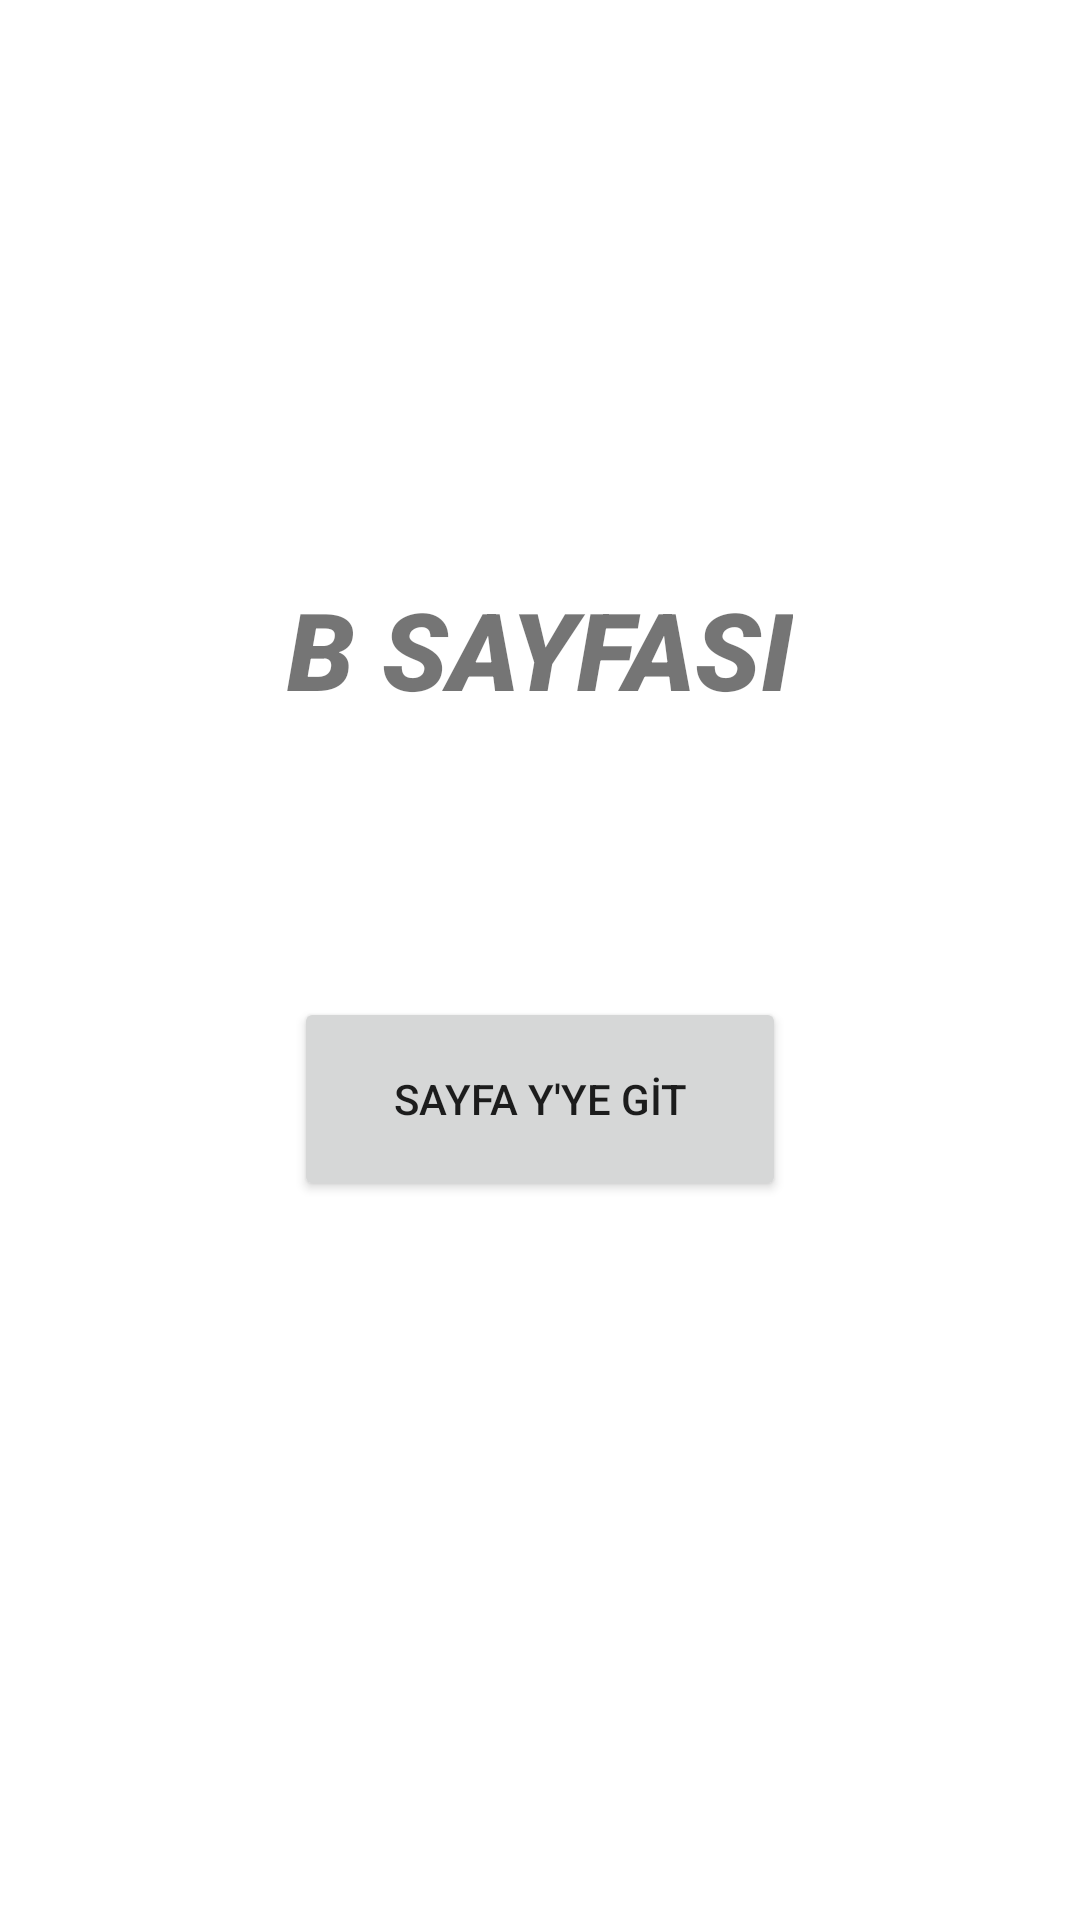

Here is an Android app screen rendered from its layout file. Give the layout XML and the strings, colors and styles it references.
<!-- AndroidManifest.xml: application theme Theme.ActivityGecisleri -->
<!-- res/layout/activity_b_sayfasi.xml -->
<?xml version="1.0" encoding="utf-8"?>
<androidx.constraintlayout.widget.ConstraintLayout xmlns:android="http://schemas.android.com/apk/res/android"
    xmlns:app="http://schemas.android.com/apk/res-auto"
    xmlns:tools="http://schemas.android.com/tools"
    android:layout_width="match_parent"
    android:layout_height="match_parent"
    android:background="@drawable/b"
    tools:context=".BSayfasi">

    <TextView
        android:id="@+id/textView2"
        android:layout_width="wrap_content"
        android:layout_height="wrap_content"
        android:layout_marginTop="192dp"
        android:fontFamily="sans-serif-black"
        android:text="B SAYFASI"
        android:textSize="36sp"
        android:textStyle="italic"
        app:layout_constraintEnd_toEndOf="parent"
        app:layout_constraintHorizontal_bias="0.5"
        app:layout_constraintStart_toStartOf="parent"
        app:layout_constraintTop_toTopOf="parent" />

    <Button
        android:id="@+id/buttonSayfaBtoY"
        android:layout_width="164dp"
        android:layout_height="68dp"
        android:layout_marginTop="92dp"
        android:text="SAYFA Y'YE GİT"
        app:layout_constraintEnd_toEndOf="parent"
        app:layout_constraintHorizontal_bias="0.5"
        app:layout_constraintStart_toStartOf="parent"
        app:layout_constraintTop_toBottomOf="@+id/textView2" />

</androidx.constraintlayout.widget.ConstraintLayout>
<!-- resources referenced by this layout -->
<resources>
  <style name="Theme.ActivityGecisleri" parent="Theme.MaterialComponents.DayNight.DarkActionBar">
          
          <item name="colorPrimary">@color/purple_500</item>
          <item name="colorPrimaryVariant">@color/purple_700</item>
          <item name="colorOnPrimary">@color/white</item>
          
          <item name="colorSecondary">@color/teal_200</item>
          <item name="colorSecondaryVariant">@color/teal_700</item>
          <item name="colorOnSecondary">@color/black</item>
          
          <item name="android:statusBarColor" tools:targetApi="l">?attr/colorPrimaryVariant</item>
          
      </style>
  <!-- not gathered from this repository: default colours our renderer supplied (Android Studio template values) -->
  <color name="purple_500">#FF6200EE</color>
  <color name="purple_700">#FF3700B3</color>
  <color name="teal_200">#FF03DAC5</color>
  <color name="teal_700">#FF018786</color>
  <color name="black">#FF000000</color>
  <color name="white">#FFFFFFFF</color>
</resources>
